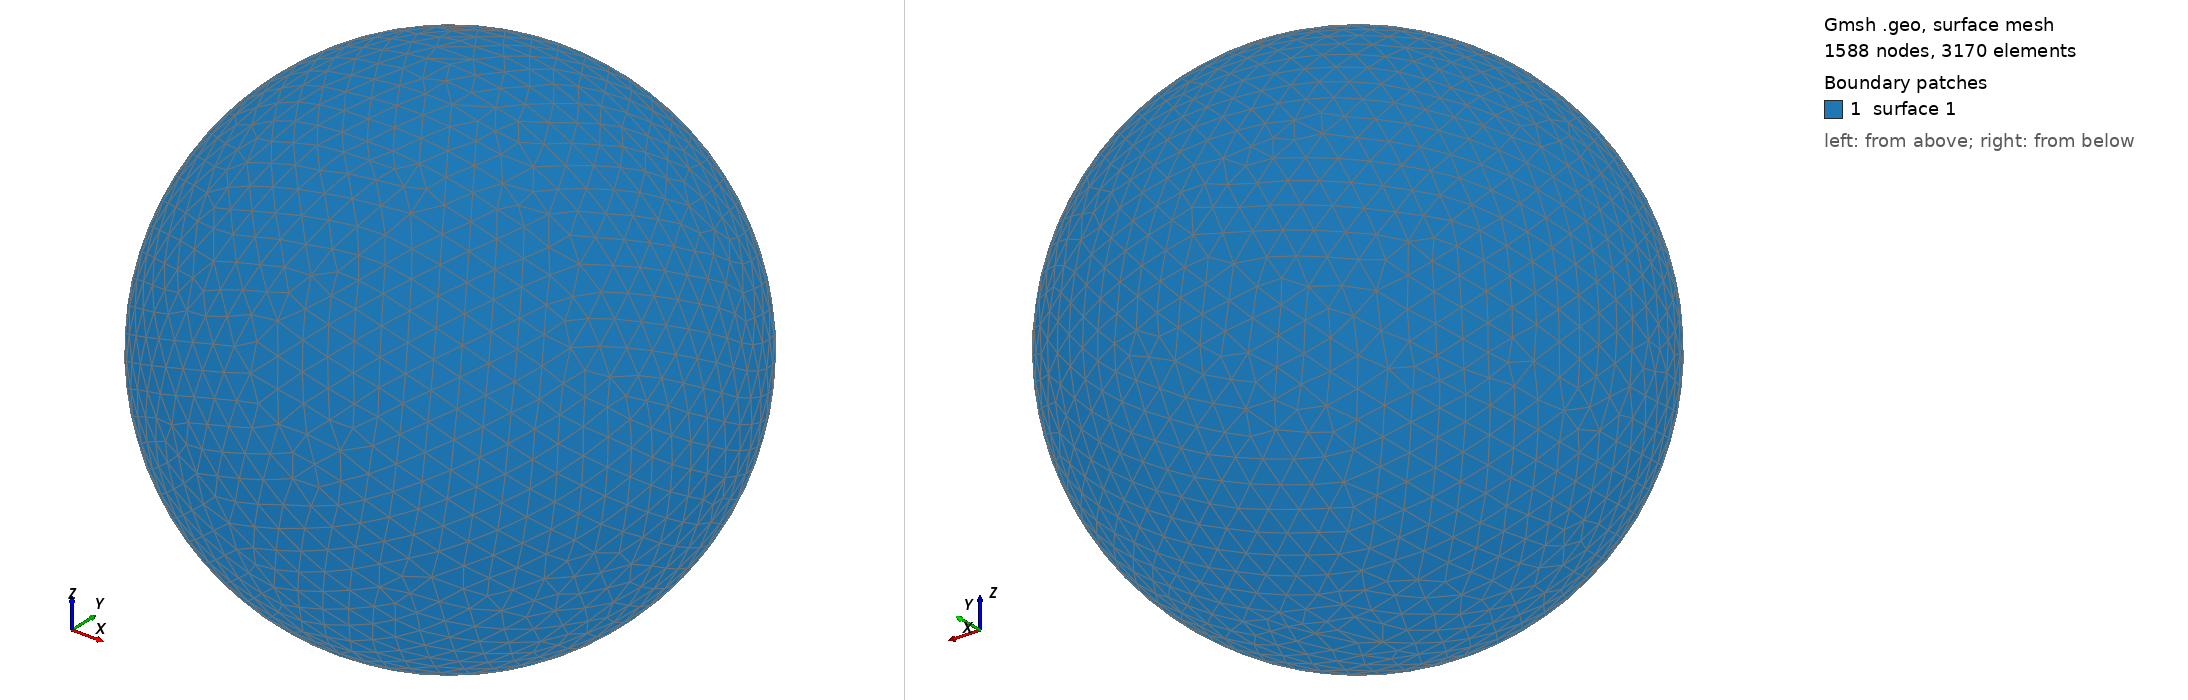

Gmsh geometry script, surface-meshed: 1588 nodes, 3170 surface elements. Boundary patches (legend numbers): 1 surface 1. Left view from above one corner, right view from below the opposite corner. The script declares no physical surfaces, so the legend lists its geometric surfaces. The drawing asked Gmsh for element sizes between 1% and 20% of the model's largest extent; the script's own settings can give other sizes.

=== shot1774.geo (drawn) ===
SetFactory("OpenCASCADE");
Point(1) = {0,0,0,0};
Sphere(1) = {0,0,0,0.07957000};
MeshSize{ PointsOf{ Surface{:}; } } = 0.007957000;
Mesh.ElementOrder=1;
Mesh.Format=39;
